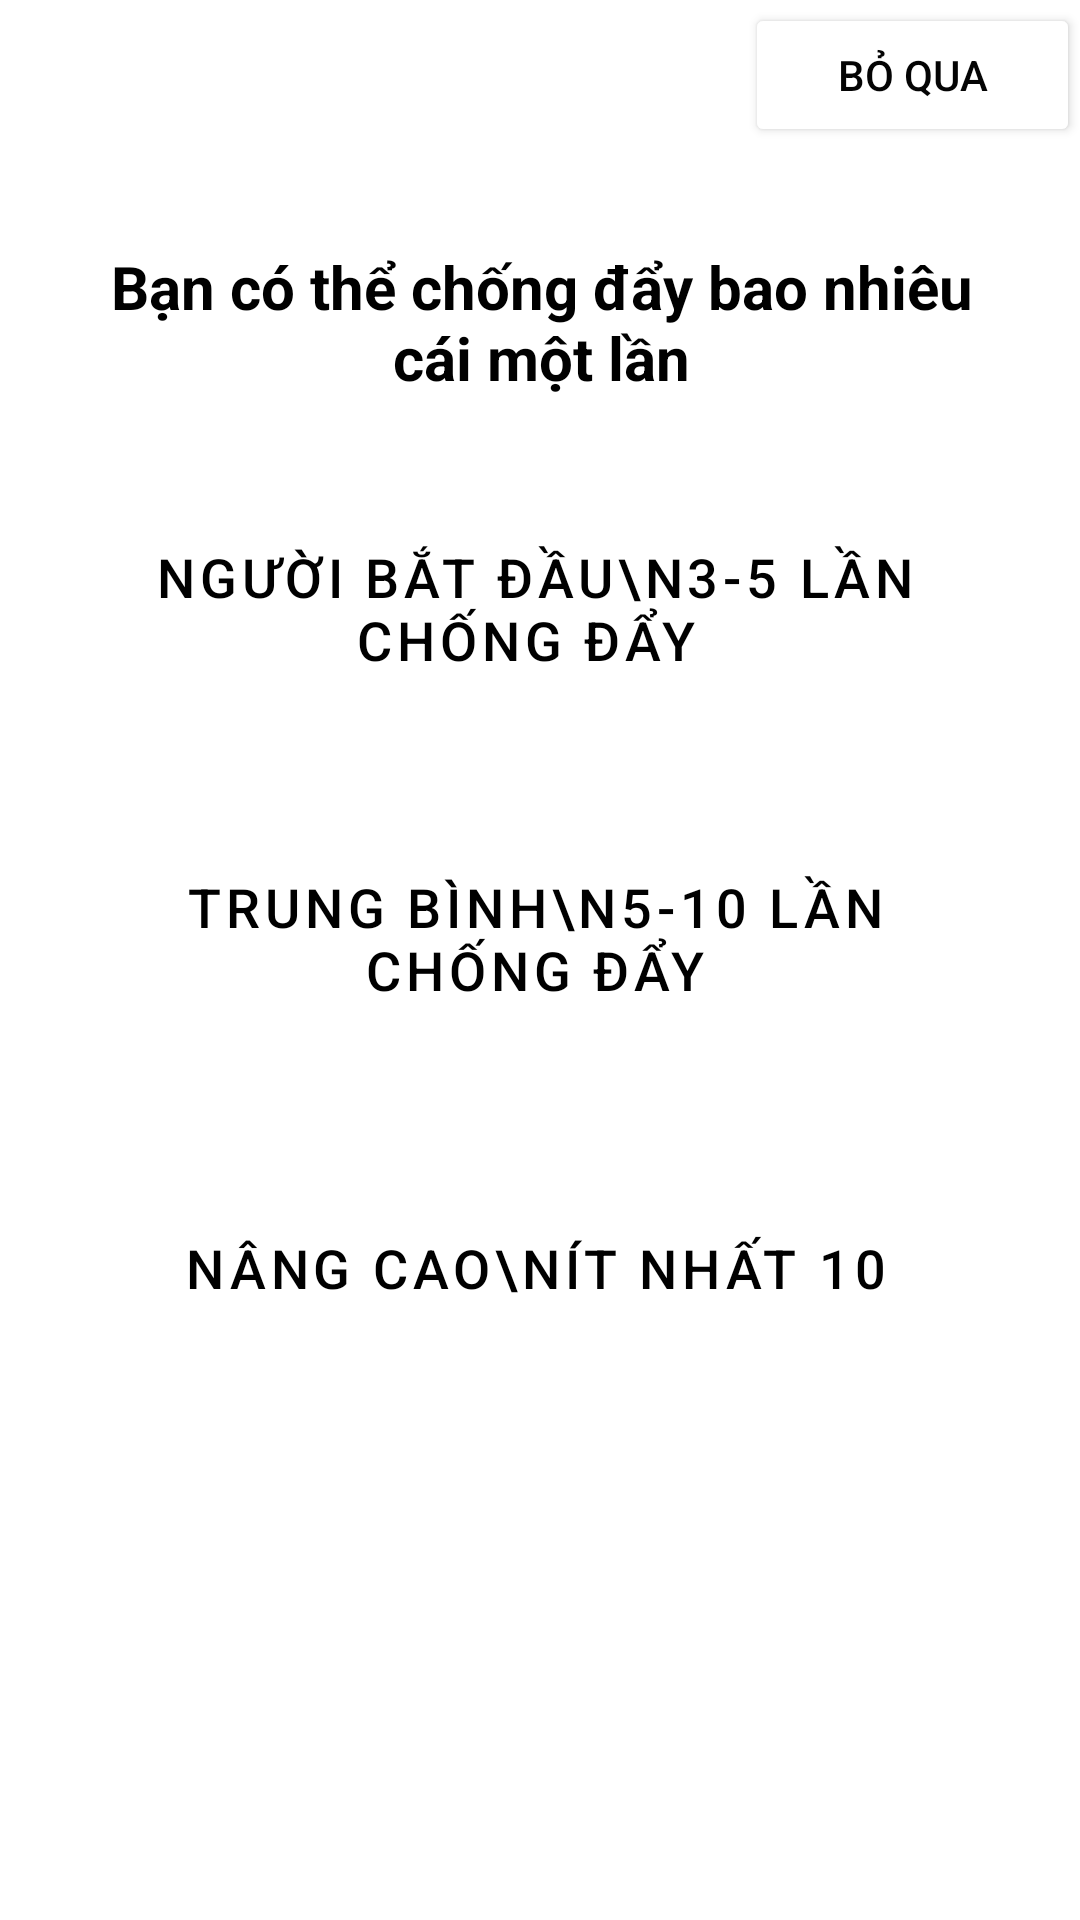

Produce the Android XML layout that renders to this screen, including the resource entries it uses.
<!-- AndroidManifest.xml: application theme Theme.AppLuyenTap -->
<!-- res/layout/activity_measure.xml -->
<?xml version="1.0" encoding="utf-8"?>
<androidx.constraintlayout.widget.ConstraintLayout xmlns:android="http://schemas.android.com/apk/res/android"
    xmlns:app="http://schemas.android.com/apk/res-auto"
    xmlns:tools="http://schemas.android.com/tools"
    android:id="@+id/main"
    android:layout_width="match_parent"
    android:layout_height="match_parent"
    tools:context=".Measure">

    <LinearLayout
        android:id="@+id/linearLayout"
        android:layout_width="match_parent"
        android:layout_height="50dp"
        android:layout_marginStart="1dp"
        android:layout_marginTop="1dp"
        android:background="#FFFFFFFF"
        android:orientation="horizontal"
        app:layout_constraintStart_toStartOf="parent"
        app:layout_constraintTop_toTopOf="parent">

        <ImageButton
            android:id="@+id/imageButton"
            android:layout_width="wrap_content"
            android:layout_height="wrap_content"
            android:layout_weight="1"
            android:backgroundTint="#FFFFFFFF"
            app:srcCompat="@drawable/baseline_arrow_back_24" />

        <Button
            android:id="@+id/button21"
            android:layout_width="wrap_content"
            android:layout_height="wrap_content"
            android:layout_marginLeft="200dp"
            android:layout_weight="1"
            android:backgroundTint="#FFFFFFFF"
            android:text="Bỏ qua"
            android:textColor="#040404" />
    </LinearLayout>

    <LinearLayout
        android:id="@+id/linearLayout2"
        android:layout_width="match_parent"
        android:layout_height="600dp"
        android:layout_marginStart="1dp"
        android:layout_marginTop="1dp"
        android:orientation="vertical"
        android:textStyle="bold"
        android:background="#FFFFFFFF"
        app:layout_constraintStart_toStartOf="parent"
        app:layout_constraintTop_toBottomOf="@+id/linearLayout">

        <TextView
            android:id="@+id/textView6"
            android:layout_width="match_parent"
            android:layout_height="wrap_content"
            android:layout_marginLeft="30dp"
            android:layout_marginTop="30dp"
            android:layout_marginRight="30dp"
            android:text="Bạn có thể chống đẩy bao nhiêu cái một lần"
            android:textSize="20dp"
            android:textStyle="bold"
            android:textColor="#000000"
            android:gravity="center" />


        <Button
            android:id="@+id/button22"
            android:layout_width="match_parent"
            android:layout_height="80dp"
            android:layout_marginLeft="30dp"
            android:layout_marginTop="30dp"
            android:layout_marginRight="30dp"
            app:icon="@drawable/ic_beginner"
            style="@style/Widget.MaterialComponents.Button.OutlinedButton.Icon"
            android:backgroundTint="#FFFFFF"
            app:strokeColor="#696969"
            app:strokeWidth="1dp"
            android:text="Người bắt đầu\n3-5 lần chống đẩy "
            android:textColor="@android:color/black"
            android:textSize="18dp"
             /> 

        <Button
            android:id="@+id/button23"
            android:layout_width="match_parent"
            android:layout_height="80dp"
            android:layout_marginLeft="30dp"
            android:layout_marginTop="30dp"
            android:layout_marginRight="30dp"
            style="@style/Widget.MaterialComponents.Button.OutlinedButton.Icon"
            android:backgroundTint="#FFFFFF"
            app:strokeColor="#696969"
            app:strokeWidth="1dp"
            app:icon="@drawable/ic_intermediate"
            android:drawablePadding="8dp"
            android:text="Trung bình\n5-10 lần chống đẩy"
            android:textColor="@android:color/black"
            android:textSize="18dp"
             />

        <Button
            android:id="@+id/button24"
            android:layout_width="match_parent"
            android:layout_height="80dp"
            android:layout_marginLeft="30dp"
            android:layout_marginTop="30dp"
            android:layout_marginRight="30dp"
            android:text="Nâng cao\nÍt nhất 10"
            app:icon="@drawable/ic_advanced"
            style="@style/Widget.MaterialComponents.Button.OutlinedButton.Icon"
            android:backgroundTint="#FFFFFF"
            app:strokeColor="#696969"
            app:strokeWidth="1dp"
            android:textColor="@android:color/black"
            android:textSize="18dp"
             />


    </LinearLayout>

    <LinearLayout
        android:layout_width="match_parent"
        android:layout_height="77dp"
        android:layout_marginStart="1dp"
        android:layout_marginTop="1dp"
        android:background="#FFFFFFFF"
        app:layout_constraintStart_toStartOf="parent"
        app:layout_constraintTop_toBottomOf="@+id/linearLayout2">

        <Button
            android:id="@+id/button25"
            android:layout_width="match_parent"
            android:layout_height="50dp"
            android:layout_marginLeft="30dp"
            android:layout_marginRight="30dp"
            android:layout_marginBottom="80dp"
            android:text="Tiếp theo"
            android:backgroundTint="#007BFF"
            android:textColor="@android:color/white"
            />
    </LinearLayout>

</androidx.constraintlayout.widget.ConstraintLayout>
<!-- resources referenced by this layout -->
<resources>
  <style name="Theme.AppLuyenTap" parent="Base.Theme.AppLuyenTap" />
  <style name="Base.Theme.AppLuyenTap" parent="Theme.MaterialComponents.DayNight.DarkActionBar">
          
          
          <item name="windowNoTitle">true</item>
          
          <item name="windowActionBar">false</item>
      </style>
</resources>
